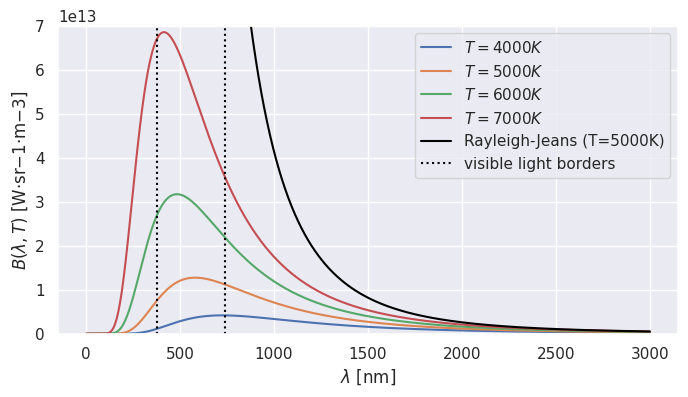

The matplotlib source for this figure:
import matplotlib.pyplot as plt
import seaborn as sns
sns.set()
import numpy as np

h = 6.626e-34    # Planck constant [J⋅s]
c = 3.0e+8       # speed of light [m/s]
k = 1.38e-23     # Boltzmann constant [J⋅K^−1]

def B_rj(λ, T):
    """Rayleigh-Jeans black-body radiation interpretation"""
    return (2.0 * c * k * T) / (λ**4)

def B_p(λ, T):
    """Planck black-body radiation formula"""
    return (2.0 * h * c**2) / (λ**5 * (np.exp(h*c/(λ*k*T)) - 1.0))

λ = np.arange(1e-9, 3e-6, 1e-9, dtype=np.float128) 
Ts = [4000., 5000., 6000., 7000.]

plt.figure('Black-body Radiation',figsize=(8, 4))
for T in Ts:
    plt.plot(λ*1e9, B_p(λ, T), label=f'$T={int(T)}K$')
plt.plot(λ*1e9, B_rj(λ, T=5000), label=f'Rayleigh-Jeans (T={5000}K)', color='black')
plt.vlines(x=380, ymin=0, ymax=7e13, color='black', linestyle=':')
plt.vlines(x=740, ymin=0, ymax=7e13, color='black', linestyle=':', 
           label='visible light borders')
plt.ylim([0, 7e13])
plt.legend(loc='best')
plt.xlabel('$\lambda$ [nm]')
plt.ylabel('$B(\lambda, T)$ [W·sr−1·m−3]')
plt.show()